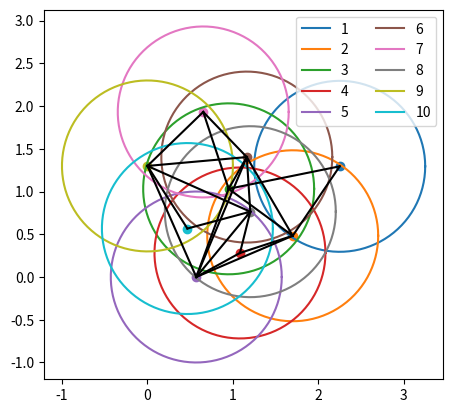

Here is the Python script that generated this plot:
import numpy as np
import matplotlib.pyplot as plt

# out of despair with Julia's plotting feature
# I used Xuanzhao's code for plotting
# works like a charm
best_x = [2.24904,
          1.29474,
          1.6992,
          0.482469,
          0.949905,
          1.03159,
          1.08223,
          0.281151,
          0.57102,
          0.0,
          1.16214,
          1.4029,
          0.652543,
          1.93076,
          1.20322,
          0.764078,
          0.0,
          1.29914,
          0.467247,
          0.566929]

E = [(1, 2), (1, 3),
	(2, 3), (2, 4), (2, 5), (2, 6),
	(3, 5), (3, 6), (3, 7),
	(4, 5), (4, 8),
	(5, 6), (5, 8), (5, 9),
	(6, 7), (6, 8), (6, 9),
	(7,9), (8, 9), (8, 10), (9, 10)]

theta = np.linspace(0, 2 * np.pi, 100)
x_0 = np.cos(theta)
y_0 = np.sin(theta)

plt.figure(dpi = 150)
for i in range(10):
    plt.scatter(best_x[2 * i], best_x[2 * i + 1])
    x_i = best_x[2 * i] + x_0
    y_i = best_x[2 * i + 1] + y_0
    plt.plot(x_i, y_i, label = str(i + 1))

for i in range(10):
    for j in range(i, 10):
        if (i + 1, j + 1) in E:
            plt.plot([best_x[2 * i], best_x[2 * j]], [best_x[2 * i + 1], best_x[2 * j + 1]], 'black')

plt.legend(ncol = 2)
plt.gca().set_aspect(1)
plt.savefig('unit_disk_py.png')
